Run: headless pygame with SDL's dummy video driver; simulated clock (each Clock.tick advances the game by its frame time, no real sleeping); random seed 0; keys injected as events and as key.get_pressed() state; no mouse input.
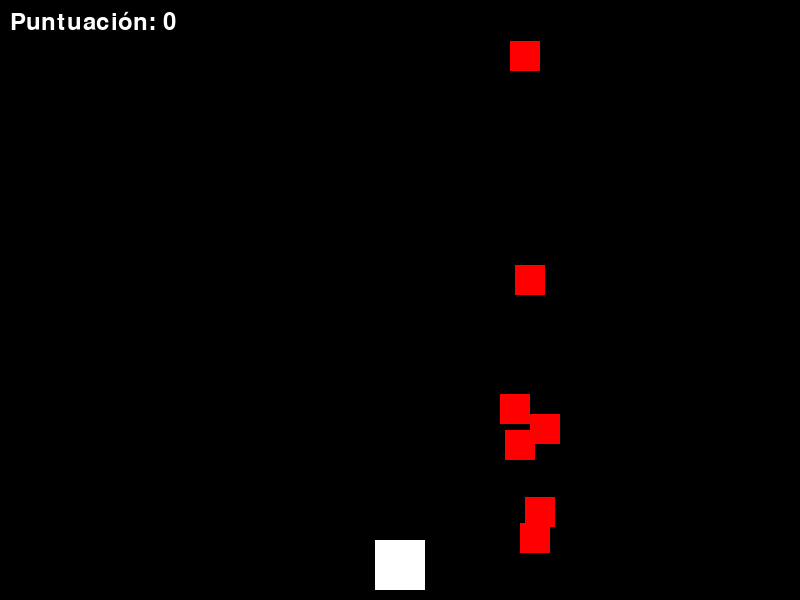
Frame 1 of 2 · flips 1–60 · no input
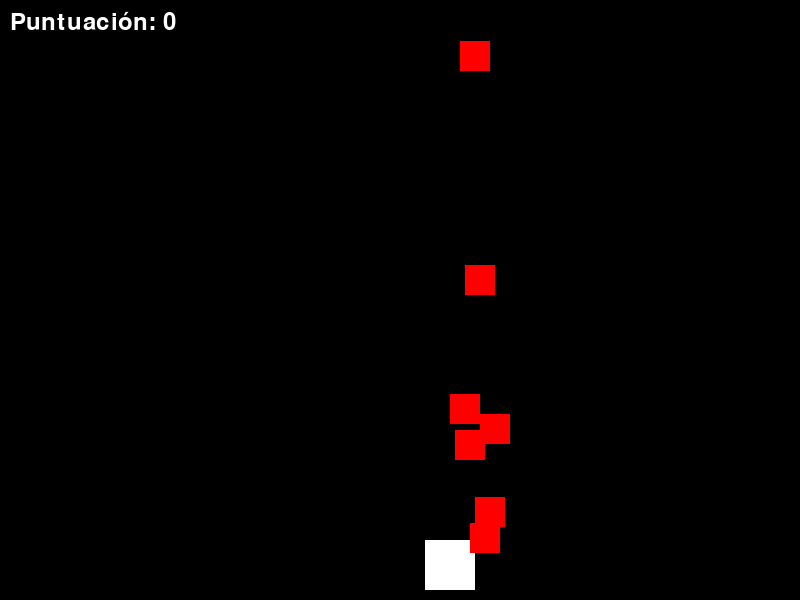
Frame 2 of 2 · flips 61–180 · tapped SPACE, RETURN · held RIGHT (→), D (game ended)

The pygame program that drew these frames:

import pygame
import random
import sys

# 1. Iniciar Pygame
pygame.init()

# 2. Configurar la ventana
WIDTH = 800
HEIGHT = 600
screen = pygame.display.set_mode((WIDTH, HEIGHT))
pygame.display.set_caption("StarShip Game")

# 3. Reloj para limitar los FPS
clock = pygame.time.Clock()

#Colores
BLACK = (0, 0, 0)
WHITE = (255, 255, 255)
RED = (255, 0, 0)

#Jugador
player_width = 50
player_height = 50
player = pygame.Rect(WIDTH // 2 - player_width // 2, HEIGHT - player_height - 10, player_width, player_height)

# Meteoritos (por ahora vacía, luego agregaremos naves enemigas)
meteor_width = 30
meteor_height = 30
meteors = []

#Puntuacion
score = 0
font = pygame.font.Font(None, 36)

# --- BUCLE PRINCIPAL ---
running = True
while running:
    
    # A) Capturar Eventos (ESTO evita que se trabe)
    for event in pygame.event.get():
        if event.type == pygame.QUIT: # Si das clic en la X
            running = False

    # B) Lógica (Por ahora vacía)
    keys = pygame.key.get_pressed()
    if keys[pygame.K_LEFT] and player.left > 0:
        player.x -= 5
    if keys[pygame.K_RIGHT] and player.right < WIDTH:
        player.x += 5
    if keys[pygame.K_UP] and player.top > 0:
        player.y -= 5
    if keys[pygame.K_DOWN] and player.bottom < HEIGHT:
        player.y += 5

    # Generar meteoritos aleatorios
    if len(meteors) < 7:  # Limitar el número de meteoritos en pantalla
        meteor = pygame.Rect(WIDTH, random.randint(0, HEIGHT - meteor_height), meteor_width, meteor_height)
        meteors.append(meteor)

    #Mover meteoritos
    for meteor in meteors:
        meteor.x -= 5
        if meteor.right < 0:
            meteors.remove(meteor)
            score += 1

    # Detectar colisiones
    for meteor in meteors:
        if player.colliderect(meteor):
            running = False

    # C) Dibujo
    screen.fill(BLACK) 
    pygame.draw.rect(screen, WHITE, player)
    for meteor in meteors:
        pygame.draw.rect(screen, RED, meteor)

    
    #Mostrar puntuacion
    score_text = font.render(f"Puntuación: {score}", True, WHITE)
    screen.blit(score_text, (10, 10)) 


    # Actualizar la imagen en pantalla
    pygame.display.flip()

    # Limitar a 60 cuadros por segundo
    clock.tick(60)

# Cerramos todo
pygame.quit()
sys.exit()
